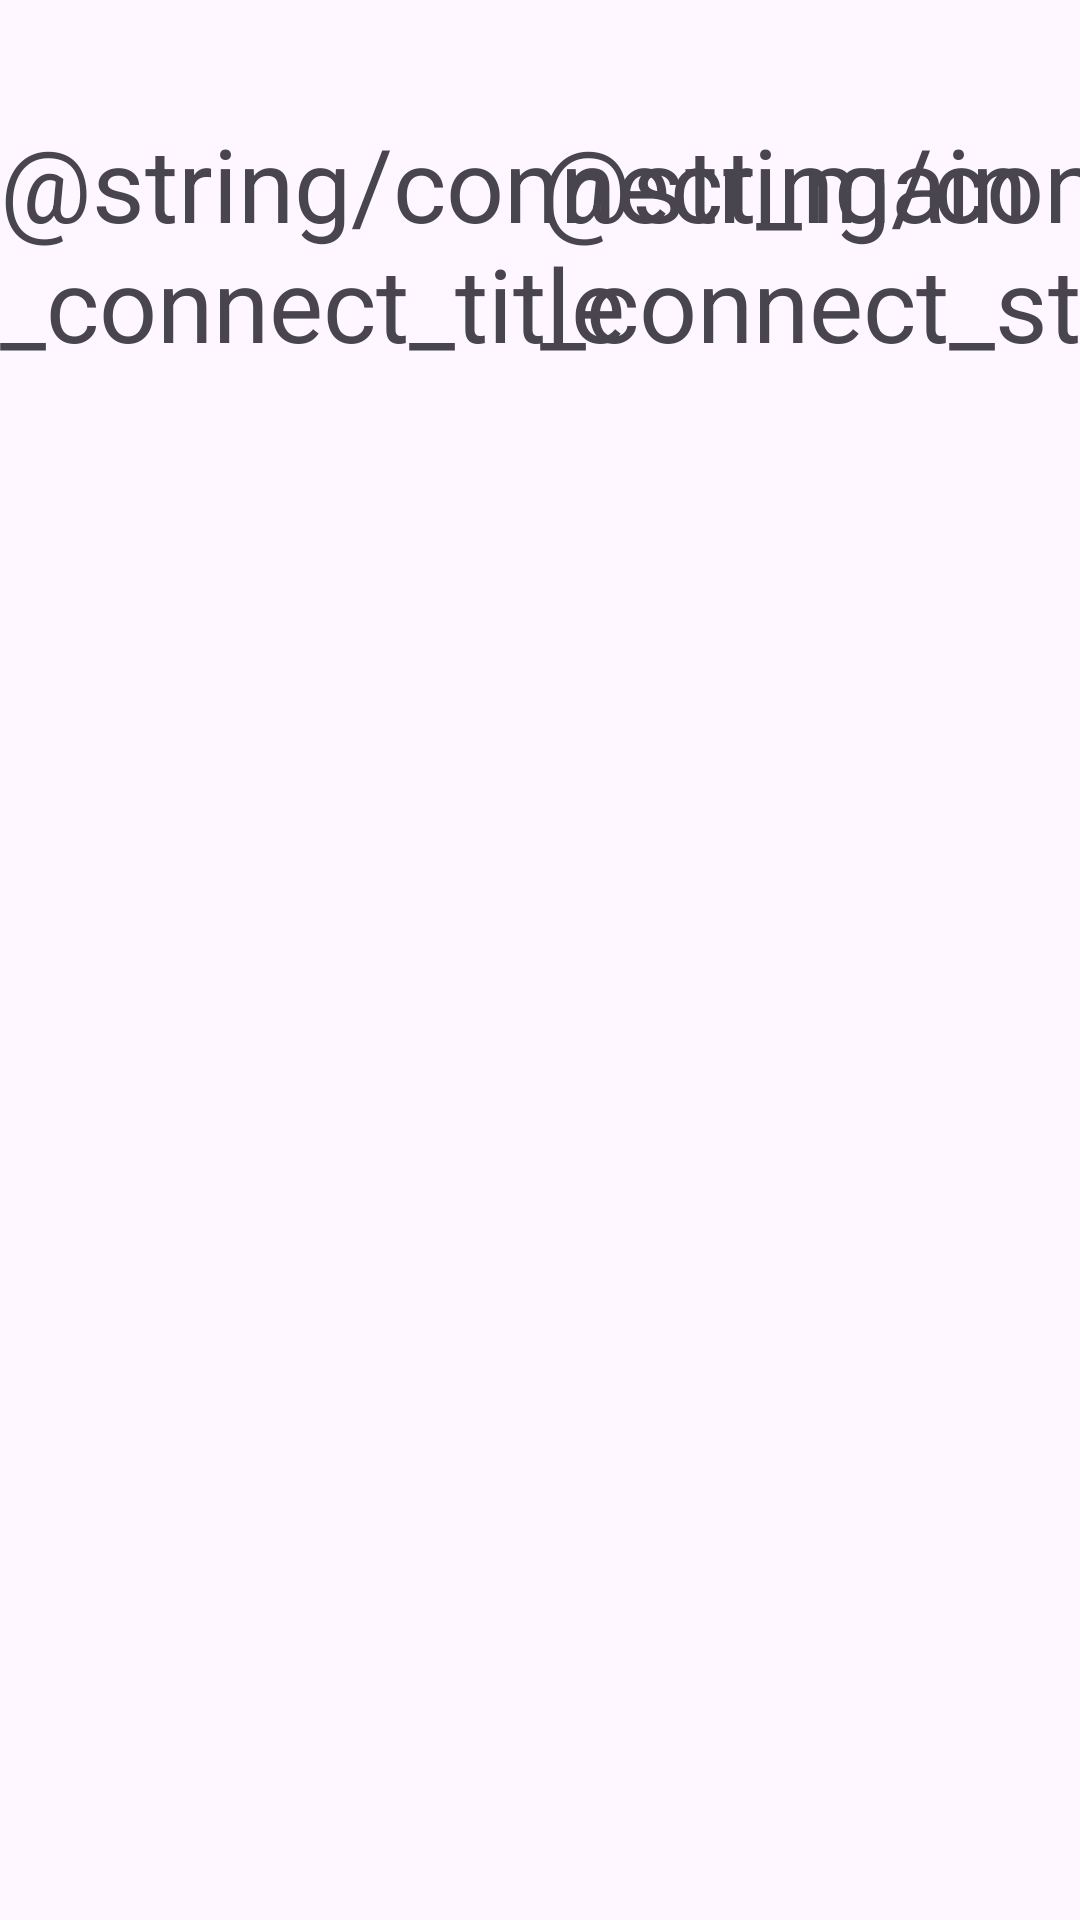

The Android layout XML behind this screen, and the referenced resources:
<!-- AndroidManifest.xml: application theme Theme.HNPRF -->
<!-- res/layout/connect_main.xml -->
<?xml version="1.0" encoding="utf-8"?>
<androidx.constraintlayout.widget.ConstraintLayout
        xmlns:android="http://schemas.android.com/apk/res/android"
        xmlns:tools="http://schemas.android.com/tools"
        xmlns:app="http://schemas.android.com/apk/res-auto"
        android:layout_width="match_parent"
        android:layout_height="match_parent"
        tools:context=".MainConnect">

  <TextView
          android:text="@string/connect_main_connect_stats"
          android:layout_width="wrap_content"
          android:layout_height="wrap_content" android:id="@+id/connect_main_connect_stats"
          android:textAppearance="@style/TextAppearance.AppCompat.Display1"
          app:layout_constraintTop_toTopOf="@+id/connect_main_connect_title" app:layout_constraintEnd_toEndOf="parent"
          android:layout_marginEnd="217dp" app:layout_constraintStart_toEndOf="@+id/connect_main_connect_title"
          android:layout_marginStart="1dp"/>
  <TextView
          android:text="@string/connect_main_connect_title"
          android:layout_width="wrap_content"
          android:layout_height="wrap_content" android:id="@+id/connect_main_connect_title"
          app:layout_constraintStart_toStartOf="parent" app:layout_constraintEnd_toEndOf="parent"
          app:layout_constraintTop_toTopOf="parent" app:layout_constraintBottom_toBottomOf="parent"
          app:layout_constraintHorizontal_bias="0.143" app:layout_constraintVertical_bias="0.069"
          android:textAppearance="@style/TextAppearance.AppCompat.Display1"/>
</androidx.constraintlayout.widget.ConstraintLayout>
<!-- resources referenced by this layout -->
<resources>
  <style name="Theme.HNPRF" parent="Base.Theme.HNPRF" />
  <style name="Base.Theme.HNPRF" parent="Theme.Material3.DayNight.NoActionBar">
          
          
      </style>
</resources>
